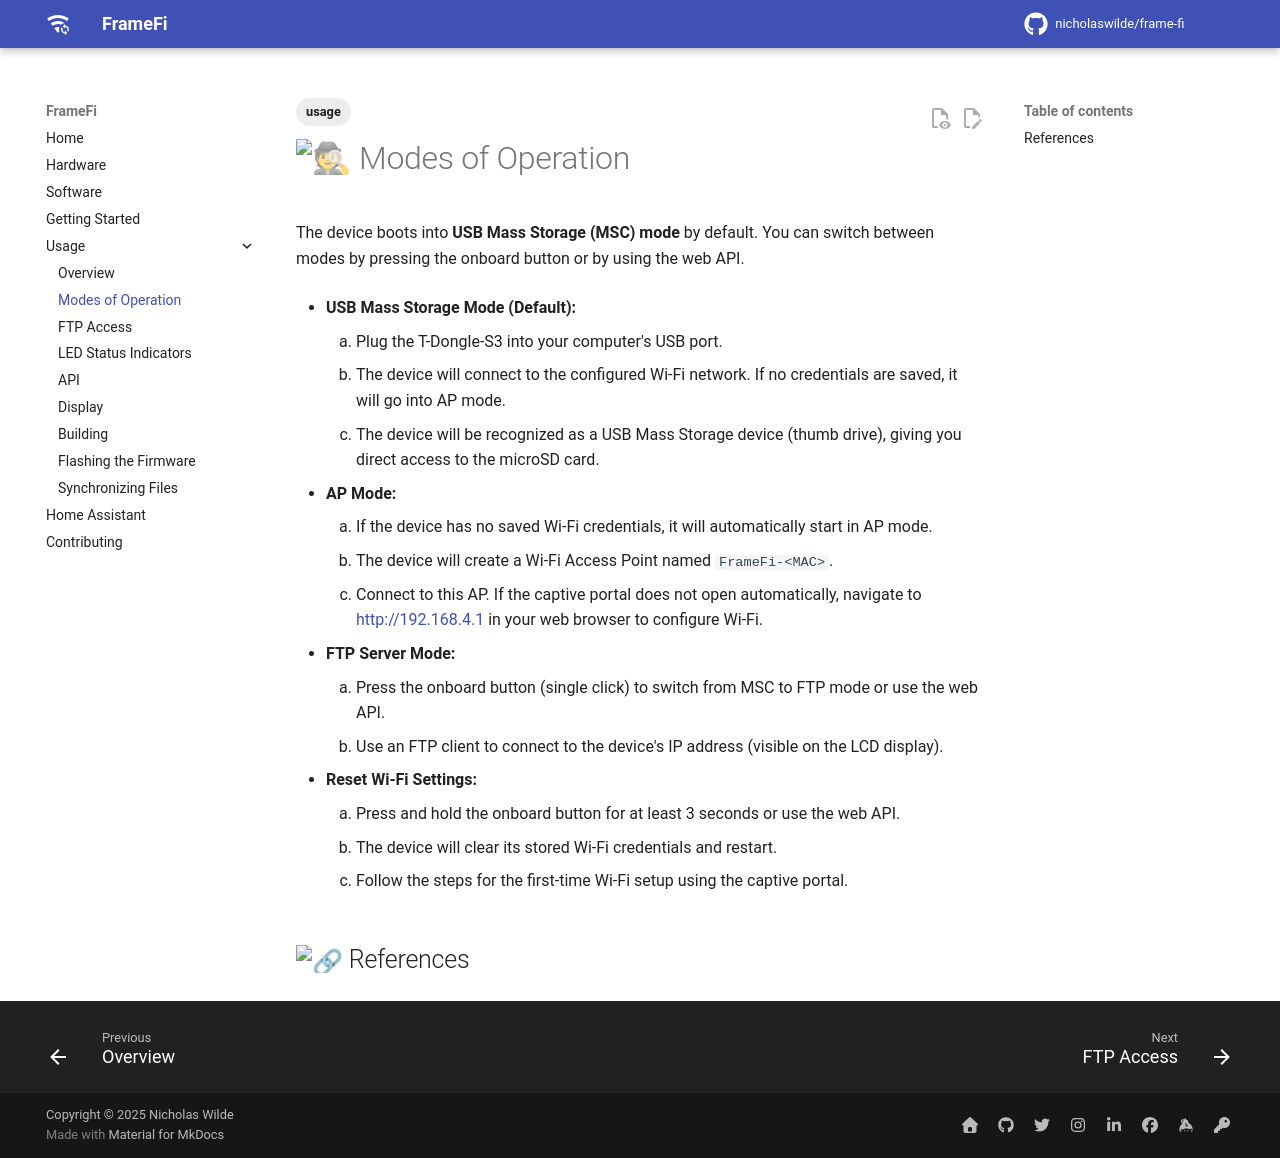

repository: nicholaswilde/frame-fi · page: modes-of-operation/index.html · generator: mkdocs

---
tags:
  - usage
---
# :detective: Modes of Operation

The device boots into **USB Mass Storage (MSC) mode** by default. You can switch between modes by pressing the onboard button or by using the web API.

- **USB Mass Storage Mode (Default):**
    1. Plug the T-Dongle-S3 into your computer's USB port.
    2. The device will connect to the configured Wi-Fi network. If no credentials are saved, it will go into AP mode.
    3. The device will be recognized as a USB Mass Storage device (thumb drive), giving you direct access to the microSD card.

- **AP Mode:**
    1. If the device has no saved Wi-Fi credentials, it will automatically start in AP mode.
    2. The device will create a Wi-Fi Access Point named `FrameFi-<MAC>`.
    3. Connect to this AP. If the captive portal does not open automatically, navigate to <http://192.168.4.1> in your web browser to configure Wi-Fi.

- **FTP Server Mode:**
    1. Press the onboard button (single click) to switch from MSC to FTP mode or use the web API.
    2. Use an FTP client to connect to the device's IP address (visible on the LCD display).

- **Reset Wi-Fi Settings:**
    1. Press and hold the onboard button for at least 3 seconds or use the web API.
    2. The device will clear its stored Wi-Fi credentials and restart.
    3. Follow the steps for the first-time Wi-Fi setup using the captive portal.

## :link: References
